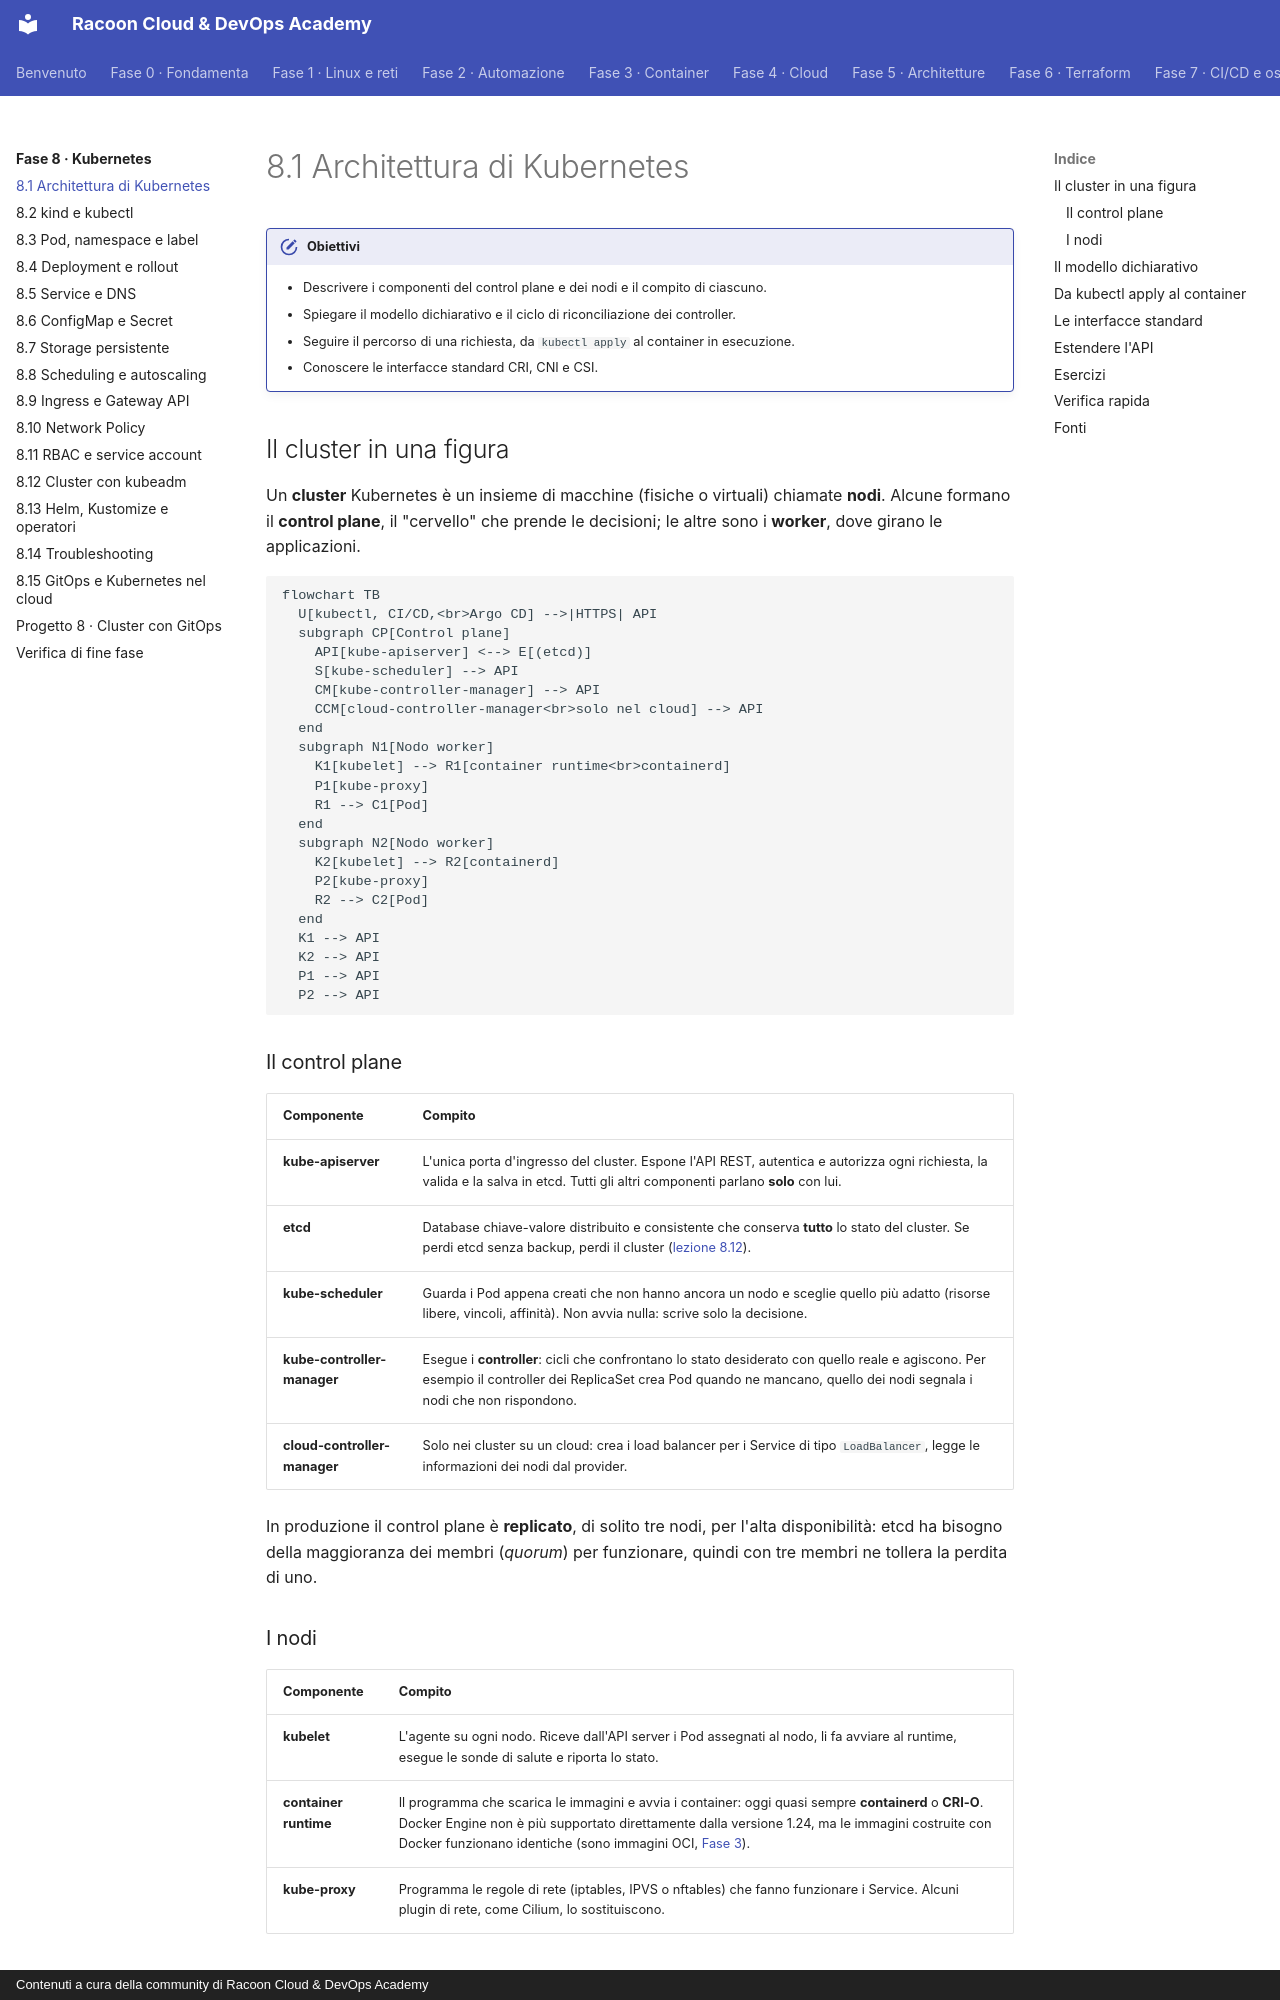

repository: imredracoon/racoon-cloud-devops-academy · page: fase-8/01-architettura/index.html · generator: mkdocs · copyright: Contenuti a cura della community di Racoon Cloud & DevOps Academy

# 8.1 Architettura di Kubernetes

!!! obiettivi "Obiettivi"
    - Descrivere i componenti del control plane e dei nodi e il compito di ciascuno.
    - Spiegare il modello dichiarativo e il ciclo di riconciliazione dei controller.
    - Seguire il percorso di una richiesta, da `kubectl apply` al container in esecuzione.
    - Conoscere le interfacce standard CRI, CNI e CSI.

## Il cluster in una figura

Un **cluster** Kubernetes è un insieme di macchine (fisiche o virtuali) chiamate **nodi**. Alcune formano il
**control plane**, il "cervello" che prende le decisioni; le altre sono i **worker**, dove girano le applicazioni.

```mermaid
flowchart TB
  U[kubectl, CI/CD,<br>Argo CD] -->|HTTPS| API
  subgraph CP[Control plane]
    API[kube-apiserver] <--> E[(etcd)]
    S[kube-scheduler] --> API
    CM[kube-controller-manager] --> API
    CCM[cloud-controller-manager<br>solo nel cloud] --> API
  end
  subgraph N1[Nodo worker]
    K1[kubelet] --> R1[container runtime<br>containerd]
    P1[kube-proxy]
    R1 --> C1[Pod]
  end
  subgraph N2[Nodo worker]
    K2[kubelet] --> R2[containerd]
    P2[kube-proxy]
    R2 --> C2[Pod]
  end
  K1 --> API
  K2 --> API
  P1 --> API
  P2 --> API
```

### Il control plane

| Componente | Compito |
|---|---|
| **kube-apiserver** | L'unica porta d'ingresso del cluster. Espone l'API REST, autentica e autorizza ogni richiesta, la valida e la salva in etcd. Tutti gli altri componenti parlano **solo** con lui. |
| **etcd** | Database chiave-valore distribuito e consistente che conserva **tutto** lo stato del cluster. Se perdi etcd senza backup, perdi il cluster ([lezione 8.12](12-kubeadm.md)). |
| **kube-scheduler** | Guarda i Pod appena creati che non hanno ancora un nodo e sceglie quello più adatto (risorse libere, vincoli, affinità). Non avvia nulla: scrive solo la decisione. |
| **kube-controller-manager** | Esegue i **controller**: cicli che confrontano lo stato desiderato con quello reale e agiscono. Per esempio il controller dei ReplicaSet crea Pod quando ne mancano, quello dei nodi segnala i nodi che non rispondono. |
| **cloud-controller-manager** | Solo nei cluster su un cloud: crea i load balancer per i Service di tipo `LoadBalancer`, legge le informazioni dei nodi dal provider. |

In produzione il control plane è **replicato**, di solito tre nodi, per l'alta disponibilità: etcd ha bisogno della
maggioranza dei membri (*quorum*) per funzionare, quindi con tre membri ne tollera la perdita di uno.

### I nodi

| Componente | Compito |
|---|---|
| **kubelet** | L'agente su ogni nodo. Riceve dall'API server i Pod assegnati al nodo, li fa avviare al runtime, esegue le sonde di salute e riporta lo stato. |
| **container runtime** | Il programma che scarica le immagini e avvia i container: oggi quasi sempre **containerd** o **CRI-O**. Docker Engine non è più supportato direttamente dalla versione 1.24, ma le immagini costruite con Docker funzionano identiche (sono immagini OCI, [Fase 3](../fase-3/index.md)). |
| **kube-proxy** | Programma le regole di rete (iptables, IPVS o nftables) che fanno funzionare i Service. Alcuni plugin di rete, come Cilium, lo sostituiscono. |
